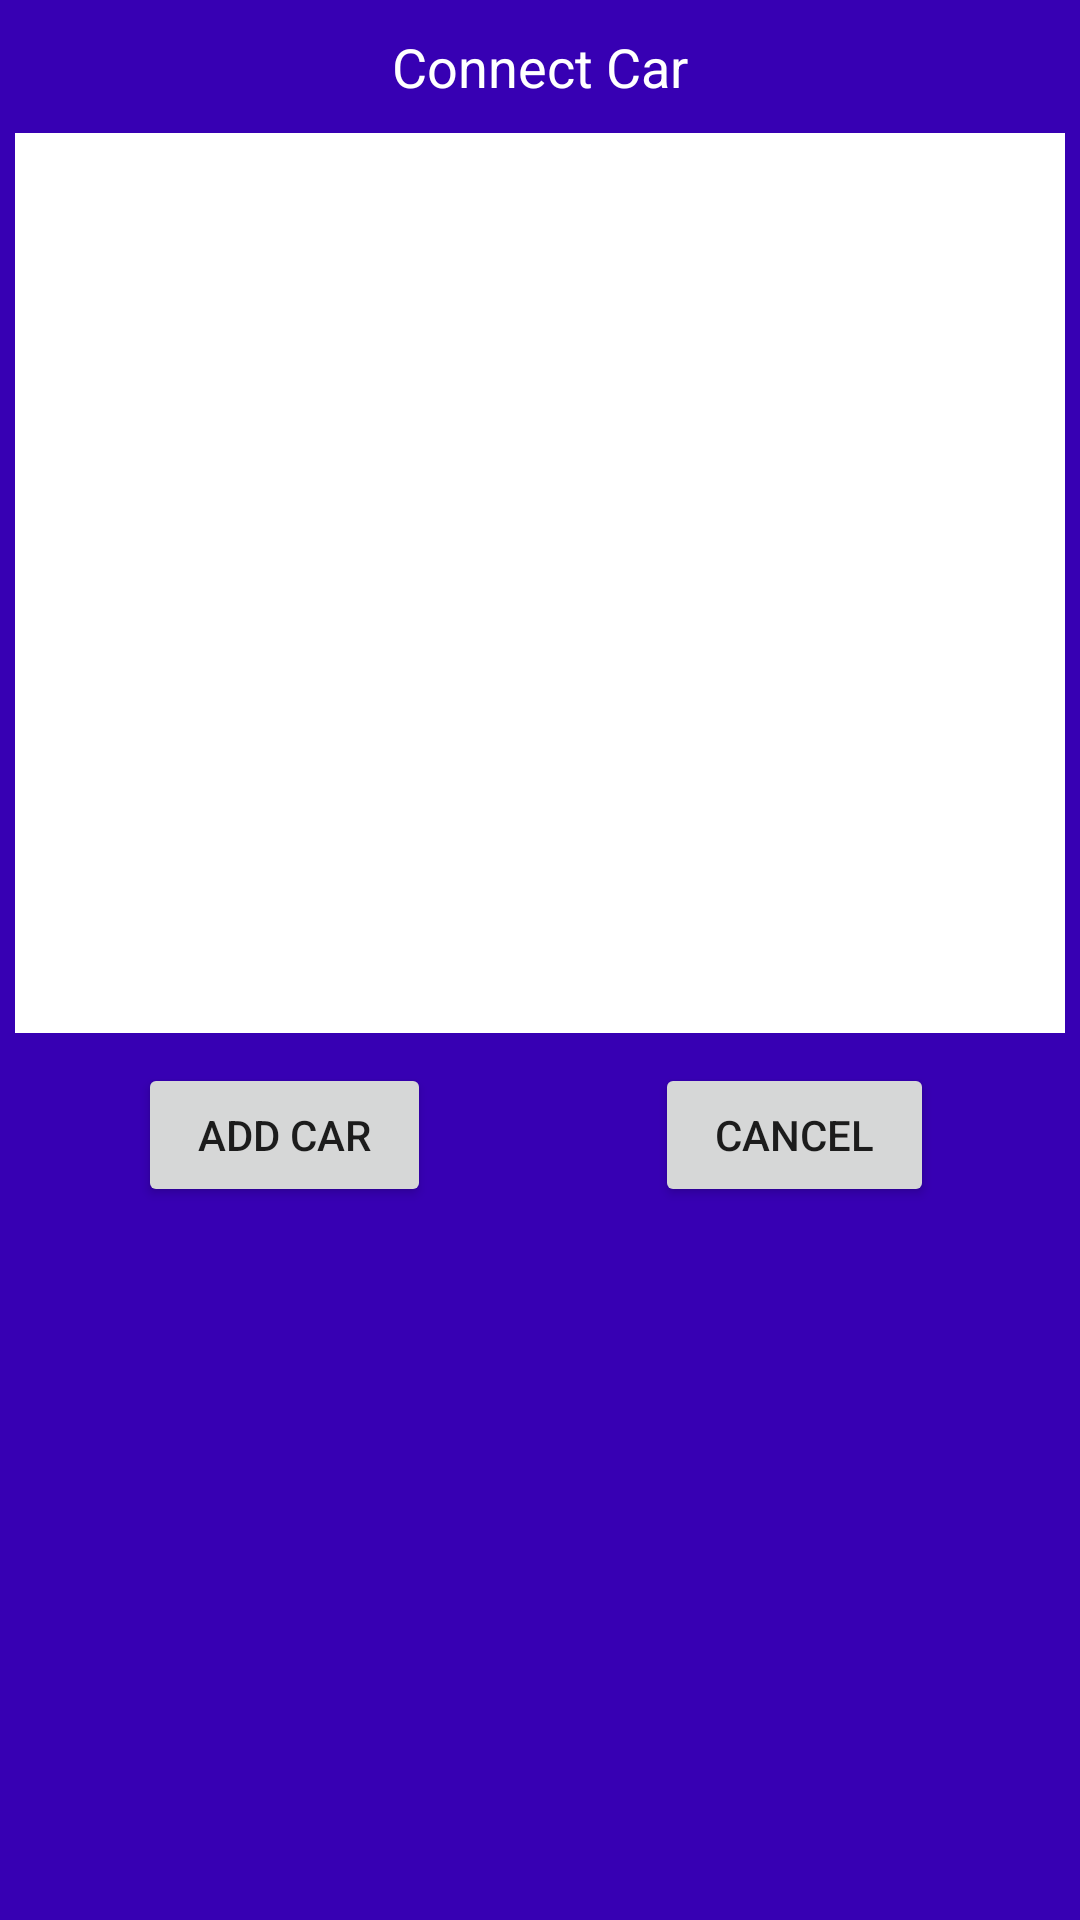

Reconstruct the res/layout file that produces this screen, plus the resources it refers to.
<!-- AndroidManifest.xml: application theme AppTheme -->
<!-- res/layout/fragment_connect_car.xml -->
<RelativeLayout
    xmlns:android="http://schemas.android.com/apk/res/android"
    xmlns:tools="http://schemas.android.com/tools"
    android:layout_width="match_parent"
    android:layout_height="wrap_content"
    android:background="@color/colorPrimaryDark"
    tools:context="com.example.vignesh.zeus.connect_car">


    <TextView
        android:id="@+id/textView9"
        android:layout_width="match_parent"
        android:layout_height="wrap_content"
        android:layout_alignParentStart="true"
        android:layout_alignParentTop="true"
        android:text="Connect Car"
        android:textColor="@android:color/white"
        android:textAlignment="center"
        android:padding="10sp"
        android:textSize="18sp"
        android:background="@color/colorPrimaryDark"/>

    <ListView
        android:layout_width="match_parent"
        android:layout_height="300sp"
        android:layout_alignParentStart="true"
        android:layout_below="@+id/textView9"
        android:id="@+id/listView"
        android:layout_marginLeft="5sp"
        android:layout_marginRight="5sp"
        android:background="@android:color/white"/>

    <LinearLayout
        android:layout_width="match_parent"
        android:layout_height="wrap_content"
        android:layout_alignParentStart="true"
        android:layout_below="@+id/listView"
        android:orientation="horizontal"
        android:padding="10sp"
        android:background="@color/colorPrimaryDark">

        <RelativeLayout
            android:layout_width="0sp"
            android:layout_height="match_parent"
            android:layout_weight="1">

            <Button
                android:id="@+id/button4"
                android:layout_width="wrap_content"
                android:layout_height="wrap_content"
                android:text="Add Car"
                android:paddingLeft="20sp"
                android:paddingRight="20sp"
                android:layout_centerInParent="true" />
        </RelativeLayout>

        <RelativeLayout
            android:layout_width="0sp"
            android:layout_height="match_parent"
            android:layout_weight="1">

            <Button
                android:id="@+id/button5"
                android:layout_width="wrap_content"
                android:layout_height="wrap_content"
                android:text="Cancel"
                android:paddingLeft="20sp"
                android:paddingRight="20sp"
                android:layout_centerInParent="true"/>
        </RelativeLayout>
    </LinearLayout>

</RelativeLayout>
<!-- resources referenced by this layout -->
<resources>

  <!-- not gathered from this repository: default colours our renderer supplied (Android Studio template values) -->
  <color name="colorPrimaryDark">#FF3700B3</color>
</resources>
